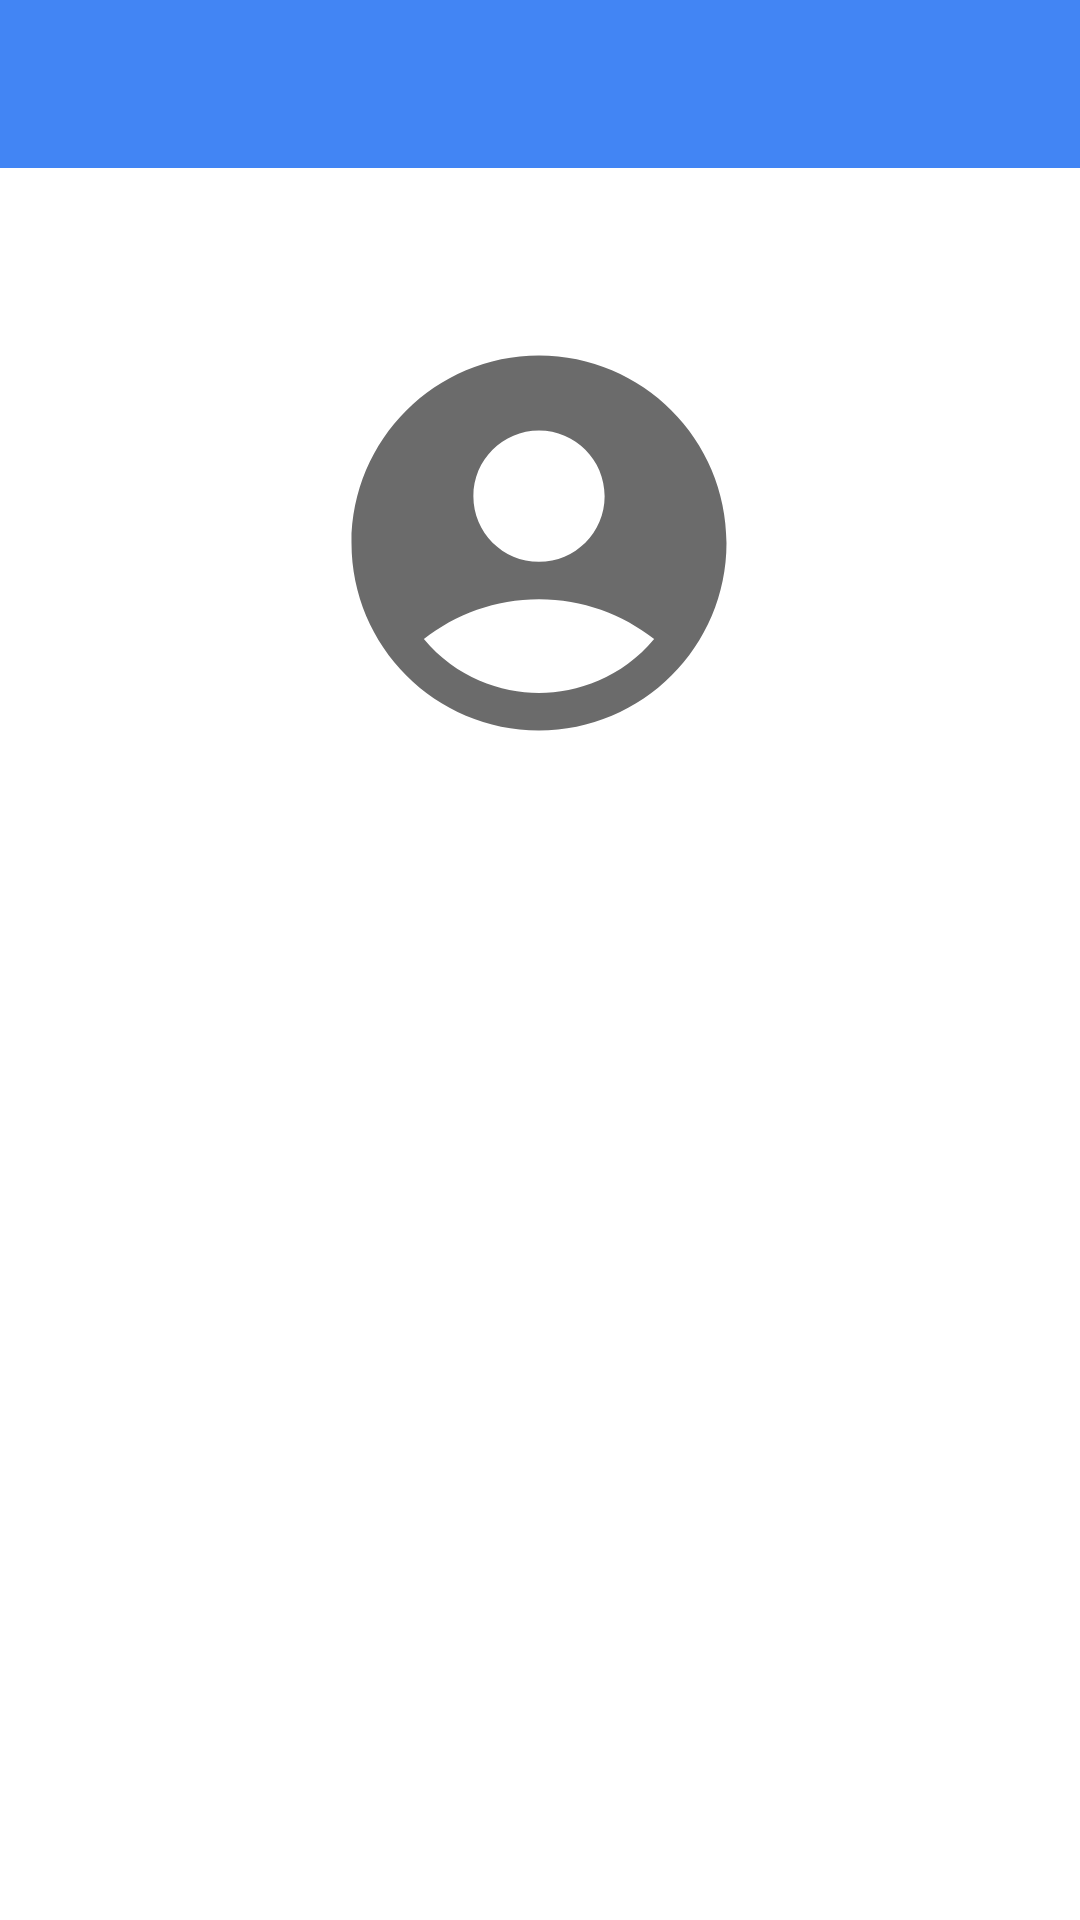

The Android layout XML behind this screen, and the referenced resources:
<!-- AndroidManifest.xml: application theme Theme.KotlinSubmission -->
<!-- res/layout/activity_about.xml -->
<?xml version="1.0" encoding="utf-8"?>
<androidx.constraintlayout.widget.ConstraintLayout xmlns:android="http://schemas.android.com/apk/res/android"
    xmlns:app="http://schemas.android.com/apk/res-auto"
    xmlns:tools="http://schemas.android.com/tools"
    android:id="@+id/main"
    android:layout_width="match_parent"
    android:background="@color/white"
    android:layout_height="match_parent"
    tools:context=".ui.about.AboutActivity">

    <androidx.appcompat.widget.Toolbar
        android:id="@+id/toolbar"
        android:layout_width="match_parent"
        android:layout_height="56dp"
        android:background="@color/toolbar_blue"
        app:layout_constraintEnd_toEndOf="parent"
        app:layout_constraintStart_toStartOf="parent"
        app:layout_constraintTop_toTopOf="parent">

        <ImageButton
            android:id="@+id/backButton"
            android:layout_width="48dp"
            android:layout_height="48dp"
            android:layout_marginStart="20dp"
            android:background="@android:color/transparent"
            android:contentDescription="@string/todo_details"
            android:src="@drawable/baseline_arrow_back_24" />
    </androidx.appcompat.widget.Toolbar>

    <ImageView
        android:id="@+id/imageView"
        android:layout_width="150dp"
        android:layout_height="150dp"
        android:layout_marginTop="50dp"
        android:src="@drawable/baseline_account_circle_24_gray"
        app:layout_constraintEnd_toEndOf="parent"
        app:layout_constraintHorizontal_bias="0.498"
        app:layout_constraintStart_toStartOf="parent"
        app:layout_constraintTop_toBottomOf="@+id/toolbar" />

    <TextView
        android:id="@+id/textViewName"
        android:layout_width="wrap_content"
        android:layout_height="wrap_content"
        android:layout_marginTop="20dp"
        android:textAlignment="center"
        android:textSize="18sp"
        android:textColor="@color/black"
        android:textStyle="bold"
        app:layout_constraintEnd_toEndOf="parent"
        app:layout_constraintStart_toStartOf="parent"
        app:layout_constraintTop_toBottomOf="@+id/imageView"
        tools:text="Raditya Aryabudhi Ramadhan" />

    <TextView
        android:id="@+id/textViewGmail"
        android:layout_marginTop="20dp"
        android:layout_width="wrap_content"
        android:layout_height="wrap_content"
        android:textAlignment="center"
        android:textSize="14sp"
        android:textColor="@color/gray"
        app:layout_constraintEnd_toEndOf="parent"
        app:layout_constraintStart_toStartOf="parent"
        app:layout_constraintTop_toBottomOf="@+id/textViewName"
        tools:text="radityaramadhan.138@gmail.com" />


</androidx.constraintlayout.widget.ConstraintLayout>
<!-- resources referenced by this layout -->
<resources>
  <color name="black">#FF000000</color>
  <color name="gray">#717171</color>
  <color name="toolbar_blue">#4285f4</color>
  <color name="white">#FFFFFFFF</color>
  <!-- drawable baseline_account_circle_24_gray (drawable) -->
  <vector xmlns:android="http://schemas.android.com/apk/res/android" android:height="24dp" android:tint="#6B6B6B" android:viewportHeight="24" android:viewportWidth="24" android:width="24dp">
        
      <path android:fillColor="@android:color/white" android:pathData="M12,2C6.48,2 2,6.48 2,12s4.48,10 10,10s10,-4.48 10,-10S17.52,2 12,2zM12,6c1.93,0 3.5,1.57 3.5,3.5S13.93,13 12,13s-3.5,-1.57 -3.5,-3.5S10.07,6 12,6zM12,20c-2.03,0 -4.43,-0.82 -6.14,-2.88C7.55,15.8 9.68,15 12,15s4.45,0.8 6.14,2.12C16.43,19.18 14.03,20 12,20z"/>
      
  </vector>
  <string name="todo_details">Back Button</string>
  <style name="Theme.KotlinSubmission" parent="Base.Theme.KotlinSubmission" />
  <style name="Base.Theme.KotlinSubmission" parent="Theme.Material3.DayNight.NoActionBar">
          
          
      </style>
</resources>
